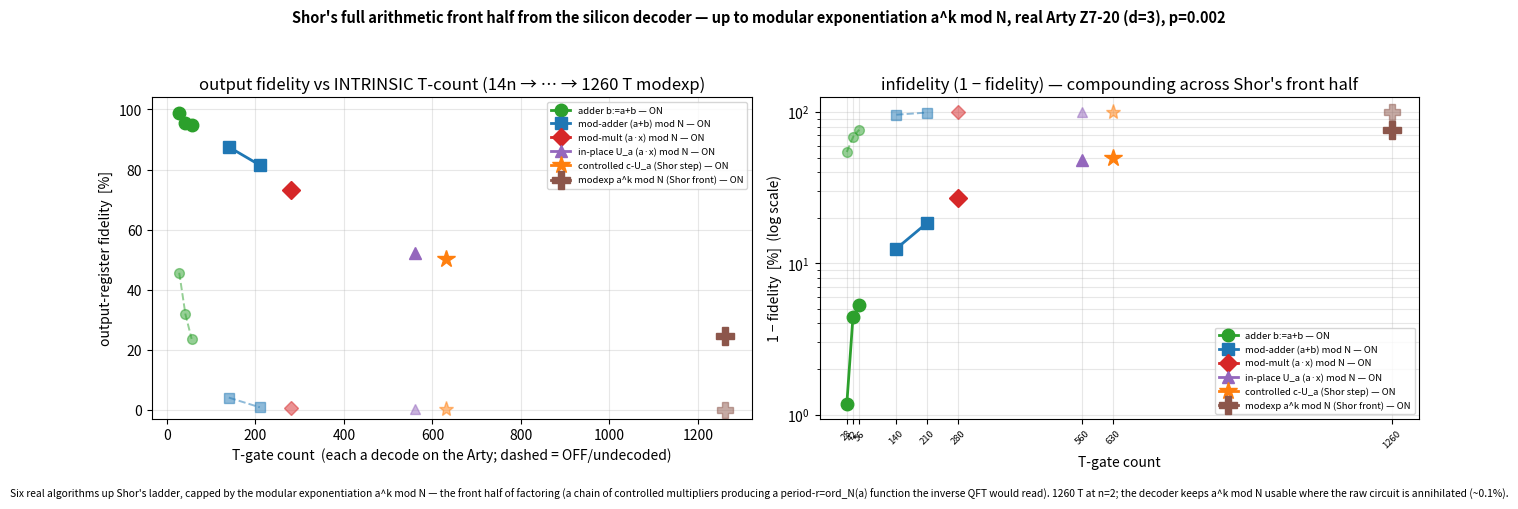

Write Python code to recreate this figure. (Note: this script raises an exception after producing the figure.)
#!/usr/bin/env python3
# Q6-32 Milestone F — plot the modular exponentiation a^k mod N (the front half of Shor) as the sixth rung
# of the arithmetic ladder on the real Arty Z7-20:
# adder (14n) -> mod-adder (70n) -> mod-mult (70n^2) -> in-place U_a (140n^2) -> c-U_a (630) -> a^k mod N
# (1260 T, a chain of controlled multipliers producing a period-r function). Renders docs/perf/qec-q6-modexp.png.

import matplotlib
matplotlib.use("Agg")
import matplotlib.pyplot as plt

# The full ladder, real Arty board points (d=3, p=0.002)
LADDER = [
    ("adder b:=a+b",                 [28, 42, 56], [98.83, 95.57, 94.73], [45.61, 31.77, 23.60], "C2", "o"),
    ("mod-adder (a+b) mod N",        [140, 210],   [87.50, 81.46],        [4.06, 0.83],          "C0", "s"),
    ("mod-mult (a·x) mod N",         [280],        [73.06],               [0.68],                "C3", "D"),
    ("in-place U_a (a·x) mod N",      [560],       [52.08],               [0.10],                "C4", "^"),
    ("controlled c-U_a (Shor step)",  [630],       [50.31],               [0.12],                "C1", "*"),
    ("modexp a^k mod N (Shor front)", [1260],      [24.54],        [0.06],       "C5", "P"),
]

fig, (ax1, ax2) = plt.subplots(1, 2, figsize=(13.5, 5))
fig.suptitle("Shor's full arithmetic front half from the silicon decoder — up to modular exponentiation a^k mod N, real Arty Z7-20 (d=3), p=0.002",
             fontsize=10.5, fontweight="bold")

for label, Tc, ON, OFF, color, marker in LADDER:
    ms = 13 if marker in "*P" else 9
    ax1.plot(Tc, ON, marker + "-", color=color, lw=2, ms=ms, label=label + " — ON")
    ax1.plot(Tc, OFF, marker + "--", color=color, lw=1.4, ms=ms - 2, alpha=0.5)
ax1.set_title("output fidelity vs INTRINSIC T-count (14n → … → 1260 T modexp)")
ax1.set_xlabel("T-gate count  (each a decode on the Arty; dashed = OFF/undecoded)")
ax1.set_ylabel("output-register fidelity  [%]")
ax1.set_ylim(-3, 104)
ax1.grid(alpha=0.3)
ax1.legend(loc="upper right", fontsize=6.8)

allT = sorted(set(t for _, Tc, *_ in LADDER for t in Tc))
for label, Tc, ON, OFF, color, marker in LADDER:
    ms = 13 if marker in "*P" else 9
    ax2.semilogy(Tc, [max(1e-2, 100 - v) for v in ON], marker + "-", color=color, lw=2, ms=ms, label=label + " — ON")
    ax2.semilogy(Tc, [max(1e-2, 100 - v) for v in OFF], marker + "--", color=color, lw=1.4, ms=ms - 2, alpha=0.5)
ax2.set_title("infidelity (1 − fidelity) — compounding across Shor's front half")
ax2.set_xlabel("T-gate count")
ax2.set_ylabel("1 − fidelity  [%]  (log scale)")
ax2.set_xticks(allT)
ax2.set_xticklabels([str(t) for t in allT], fontsize=6.8, rotation=45)
ax2.grid(alpha=0.3, which="both")
ax2.legend(loc="lower right", fontsize=6.8)

fig.text(0.5, 0.005,
         "Six real algorithms up Shor's ladder, capped by the modular exponentiation a^k mod N — the front half of factoring (a chain of controlled multipliers producing a period-r=ord_N(a) function the inverse QFT would read). "
         "1260 T at n=2; the decoder keeps a^k mod N usable where the raw circuit is annihilated (~0.1%).",
         ha="center", fontsize=7.4, style="italic")
fig.tight_layout(rect=[0, 0.03, 1, 0.94])
fig.savefig("docs/perf/qec-q6-modexp.png", dpi=130)
print("wrote docs/perf/qec-q6-modexp.png")
